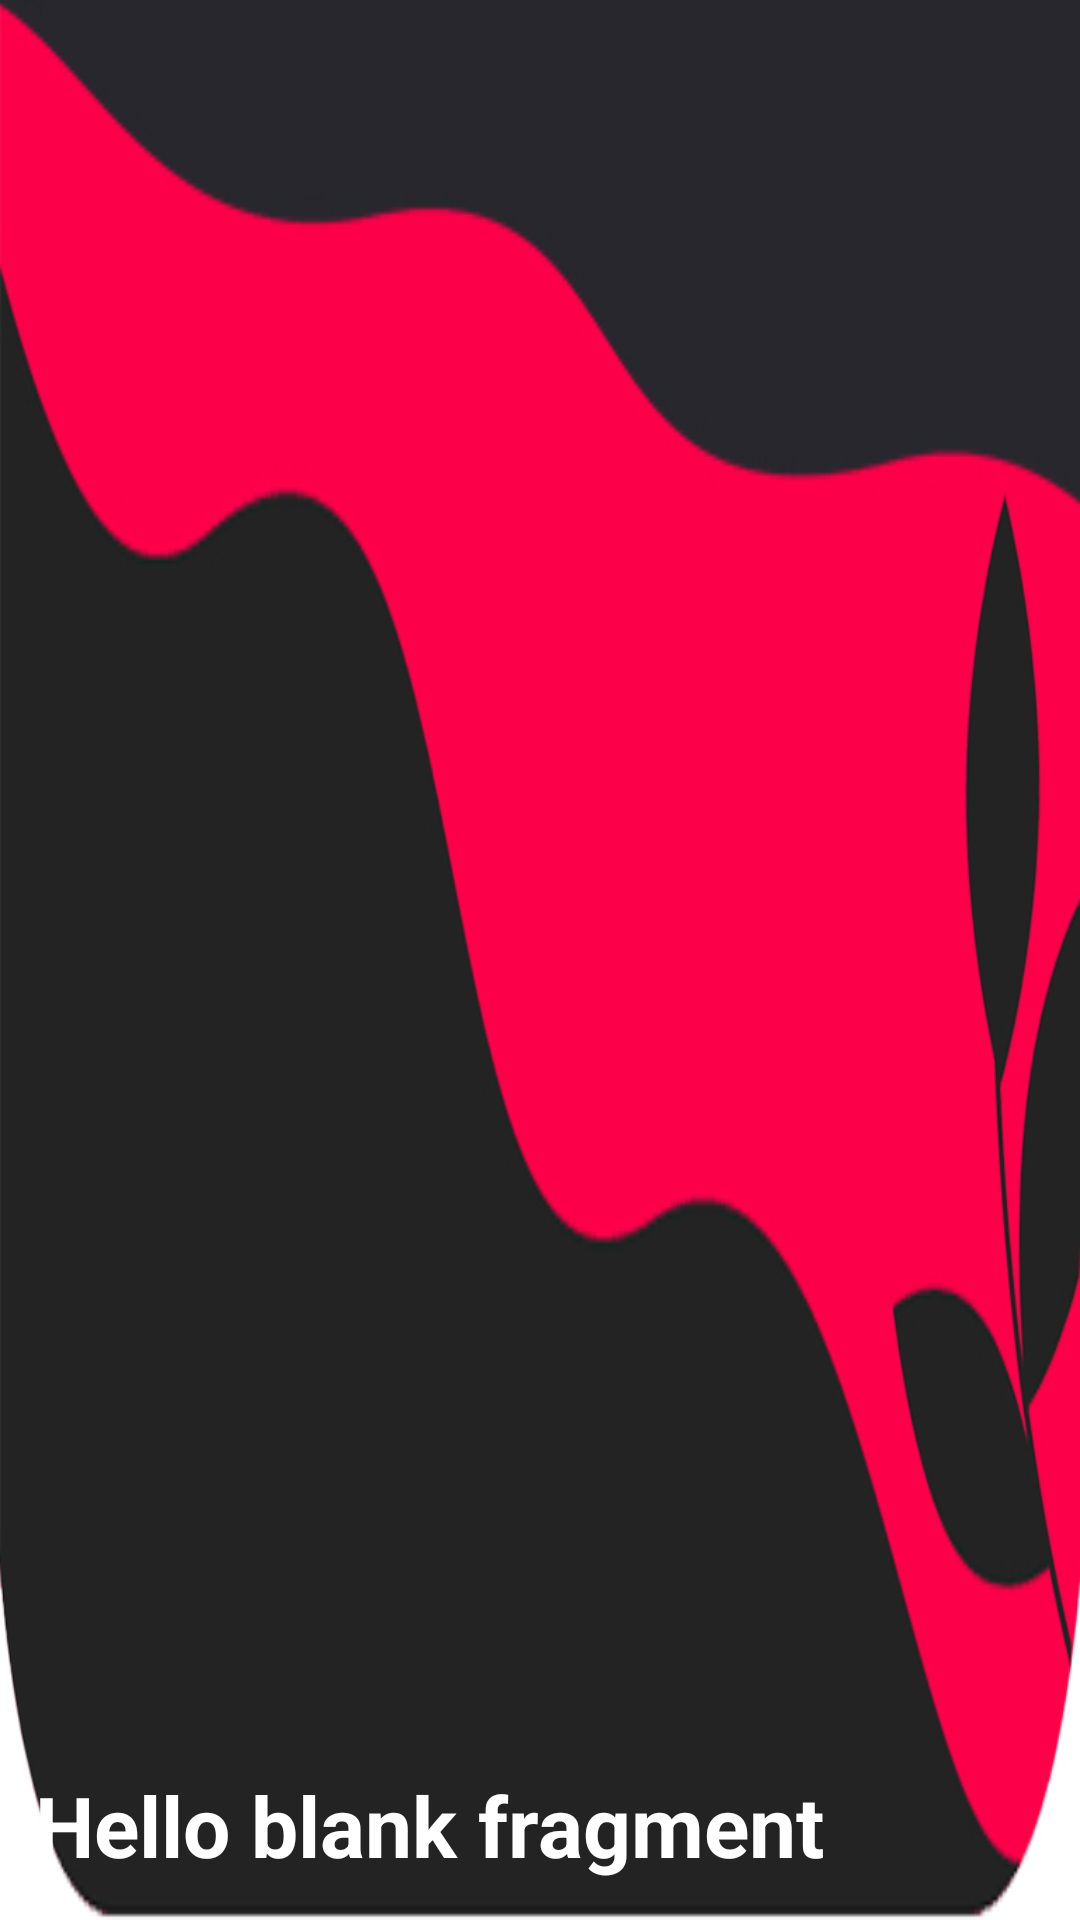

This screen was rendered from an Android layout file. Write that file and the resources it references.
<!-- AndroidManifest.xml: application theme Theme.WalliProject -->
<!-- res/layout/nav_header.xml -->
<?xml version="1.0" encoding="utf-8"?>
<androidx.constraintlayout.widget.ConstraintLayout xmlns:android="http://schemas.android.com/apk/res/android"
    xmlns:app="http://schemas.android.com/apk/res-auto"
    xmlns:tools="http://schemas.android.com/tools"
    android:layout_width="match_parent"
    android:layout_height="150dp"
    android:background="@drawable/menubackground2">

    <TextView
        android:id="@+id/userFullName"
        android:layout_width="wrap_content"
        android:layout_height="wrap_content"
        android:layout_marginStart="17dp"
        android:layout_marginEnd="91dp"
        android:layout_marginBottom="13dp"
        android:fontFamily="sans-serif"
        android:text="@string/hello_blank_fragment"
        android:textAlignment="viewStart"
        android:textColor="#FFFFFF"
        android:textSize="28sp"
        android:textStyle="bold"
        app:layout_constraintBottom_toBottomOf="parent"
        app:layout_constraintEnd_toEndOf="parent"
        app:layout_constraintStart_toStartOf="parent" />

</androidx.constraintlayout.widget.ConstraintLayout>
<!-- resources referenced by this layout -->
<resources>
  <!-- drawable menubackground2: jpg bitmap (drawable, 52407 bytes) -->
  <string name="hello_blank_fragment">Hello blank fragment</string>
  <style name="Theme.WalliProject" parent="Theme.MaterialComponents.DayNight.NoActionBar">
          
          <item name="colorPrimary">@color/purple_500</item>
          <item name="colorPrimaryVariant">@color/purple_700</item>
          <item name="colorOnPrimary">@color/white</item>
          
          <item name="colorSecondary">@color/teal_200</item>
          <item name="colorSecondaryVariant">@color/teal_700</item>
          <item name="colorOnSecondary">@color/black</item>
          
          <item name="android:statusBarColor" tools:targetApi="l">?attr/colorPrimaryVariant</item>
          
      </style>
  <color name="purple_500">#FF6200EE</color>
  <color name="purple_700">#005FB3</color>
  <color name="white">#FFFFFFFF</color>
  <color name="teal_200">#FF03DAC5</color>
  <color name="teal_700">#FF018786</color>
  <color name="black">#000000</color>
</resources>
